Run: headless pygame with SDL's dummy video driver; simulated clock (each Clock.tick advances the game by its frame time, no real sleeping); random seed 0; keys injected as events and as key.get_pressed() state; no mouse input.
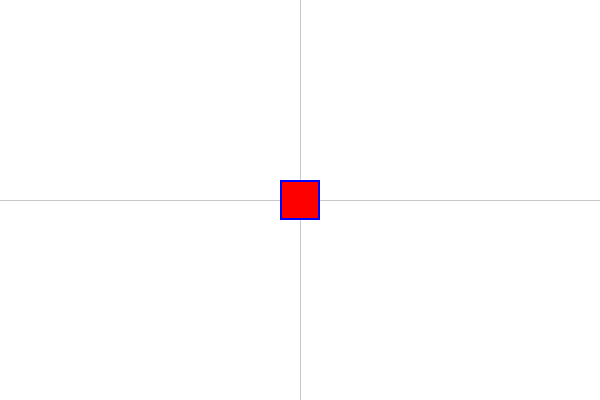
Frame 1 of 4 · flips 1–60 · no input
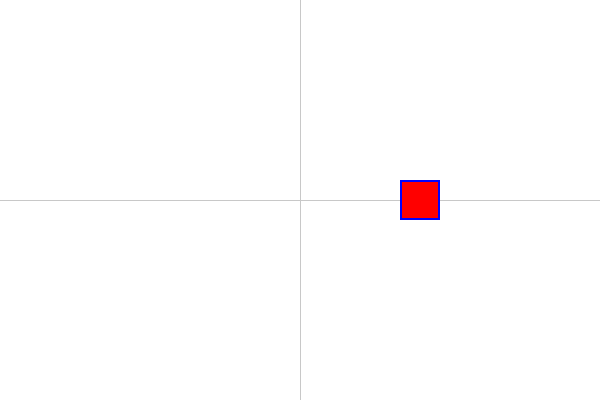
Frame 2 of 4 · flips 61–180 · tapped SPACE, RETURN · held RIGHT (→), D
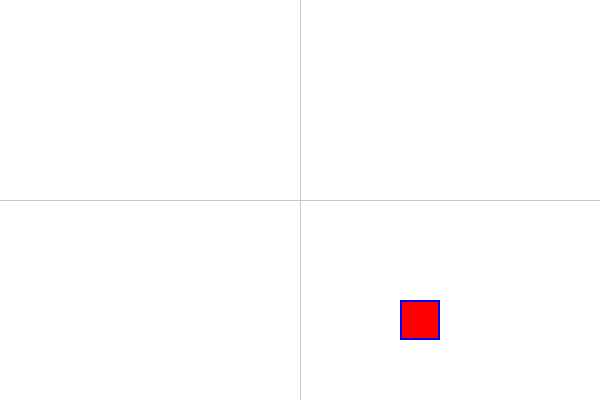
Frame 3 of 4 · flips 181–300 · held DOWN (↓), S
Frame 4 of 4 · flips 301–420 · held LEFT (←), A, UP (↑), W · screen same as frame 1, image omitted

The pygame program that drew these frames:

import pygame
import sys

pygame.init()
screen = pygame.display.set_mode((600, 400))

WHITE = (255, 255, 255)
RED = (255, 0, 0)
BLUE = (0, 0, 255)

rect = pygame.Rect(280, 180, 40, 40)
rect_color = RED

SPEED = 1

clock = pygame.time.Clock()
running = True

while running:
    for event in pygame.event.get():
        if event.type == pygame.QUIT:
            running = False
    
    keys = pygame.key.get_pressed()
    
    if keys[pygame.K_LEFT]:
        rect.x -= SPEED
    if keys[pygame.K_RIGHT]:
        rect.x += SPEED
    if keys[pygame.K_UP]:
        rect.y -= SPEED
    if keys[pygame.K_DOWN]:
        rect.y += SPEED
    
    if rect.left < 0:
        rect.left = 0
    if rect.right > 600:
        rect.right = 600
    if rect.top < 0:
        rect.top = 0
    if rect.bottom > 400:
        rect.bottom = 400
    
    screen.fill(WHITE)
    
    pygame.draw.line(screen, (200, 200, 200), (300, 0), (300, 400), 1)
    pygame.draw.line(screen, (200, 200, 200), (0, 200), (600, 200), 1)
    
    pygame.draw.rect(screen, rect_color, rect)
    
    pygame.draw.rect(screen, BLUE, rect, 2)
    
    pygame.display.flip()
    
    clock.tick(60)

pygame.quit()
sys.exit()
